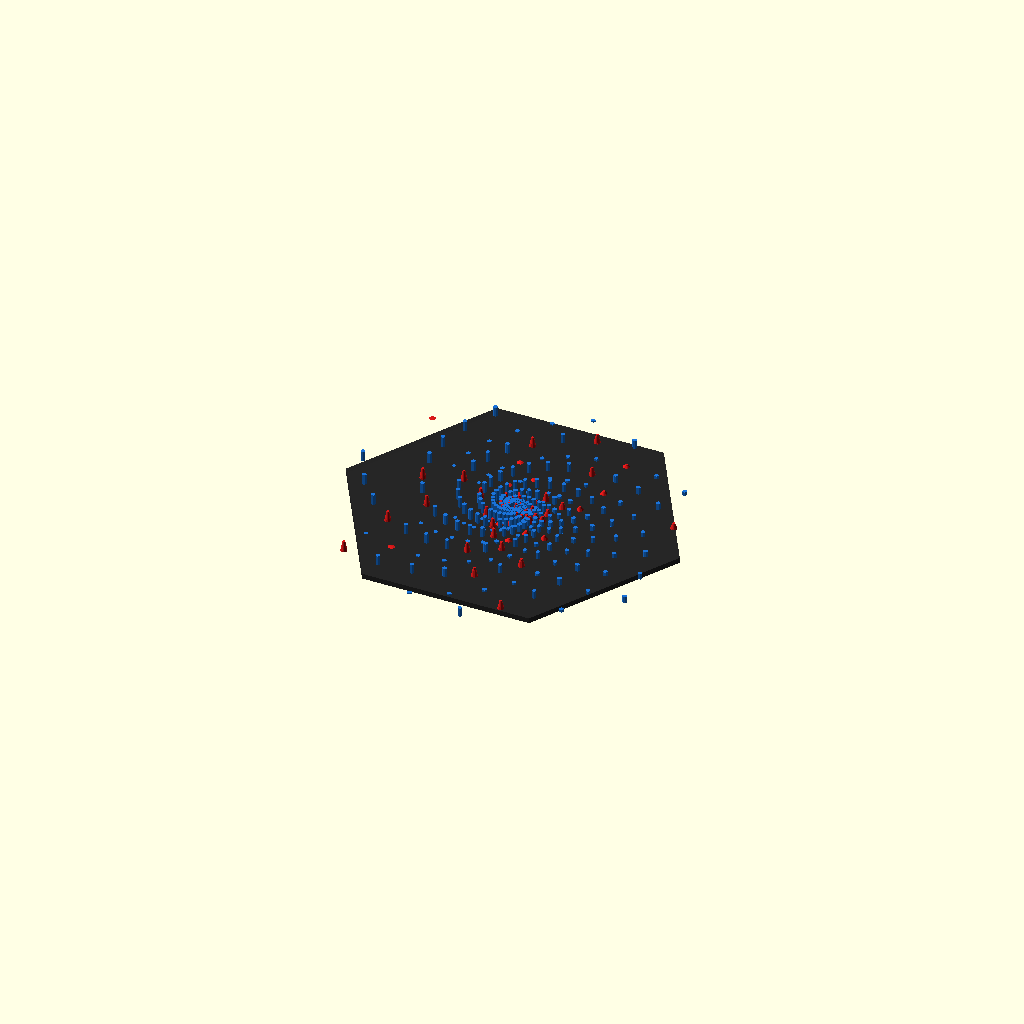
Cell 1: rendered with the file's own defaults.
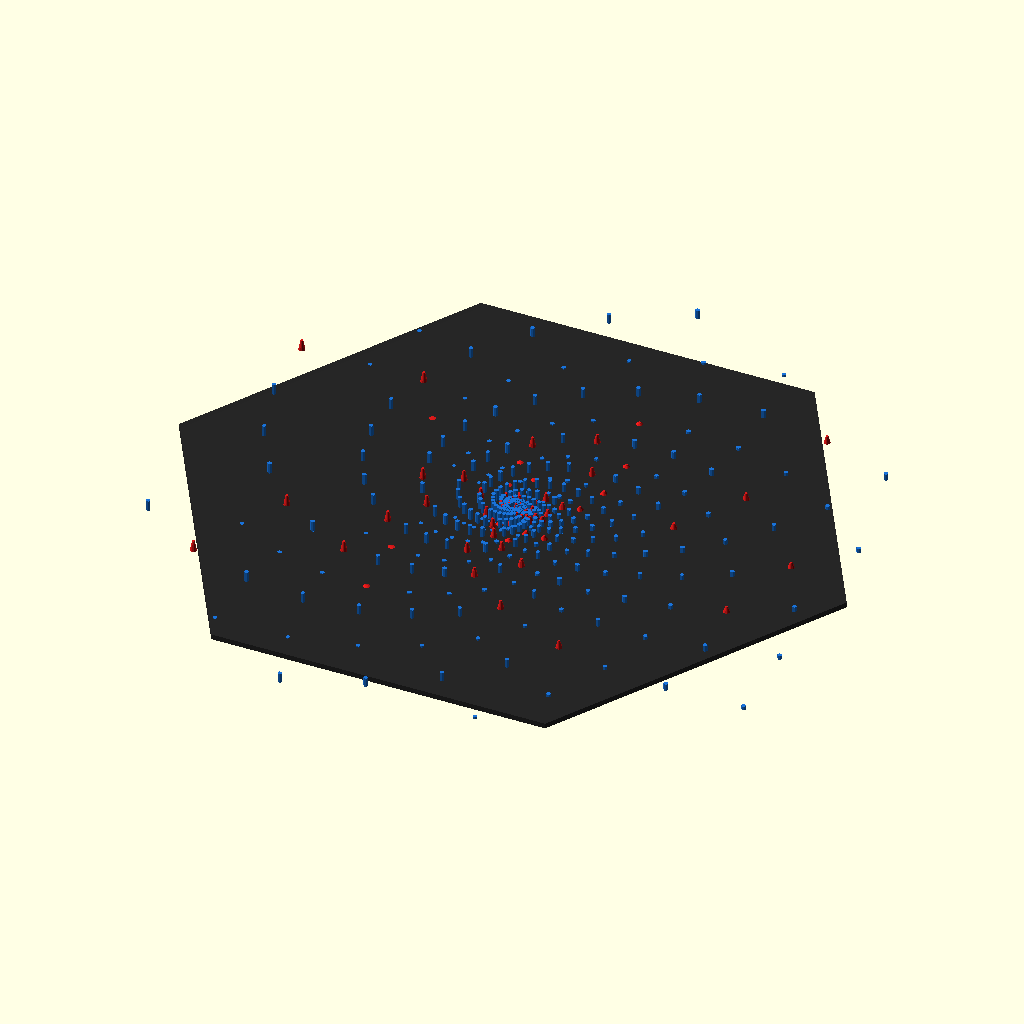
Cell 2: the same model with TILE_DIAMETER = 323.606796.
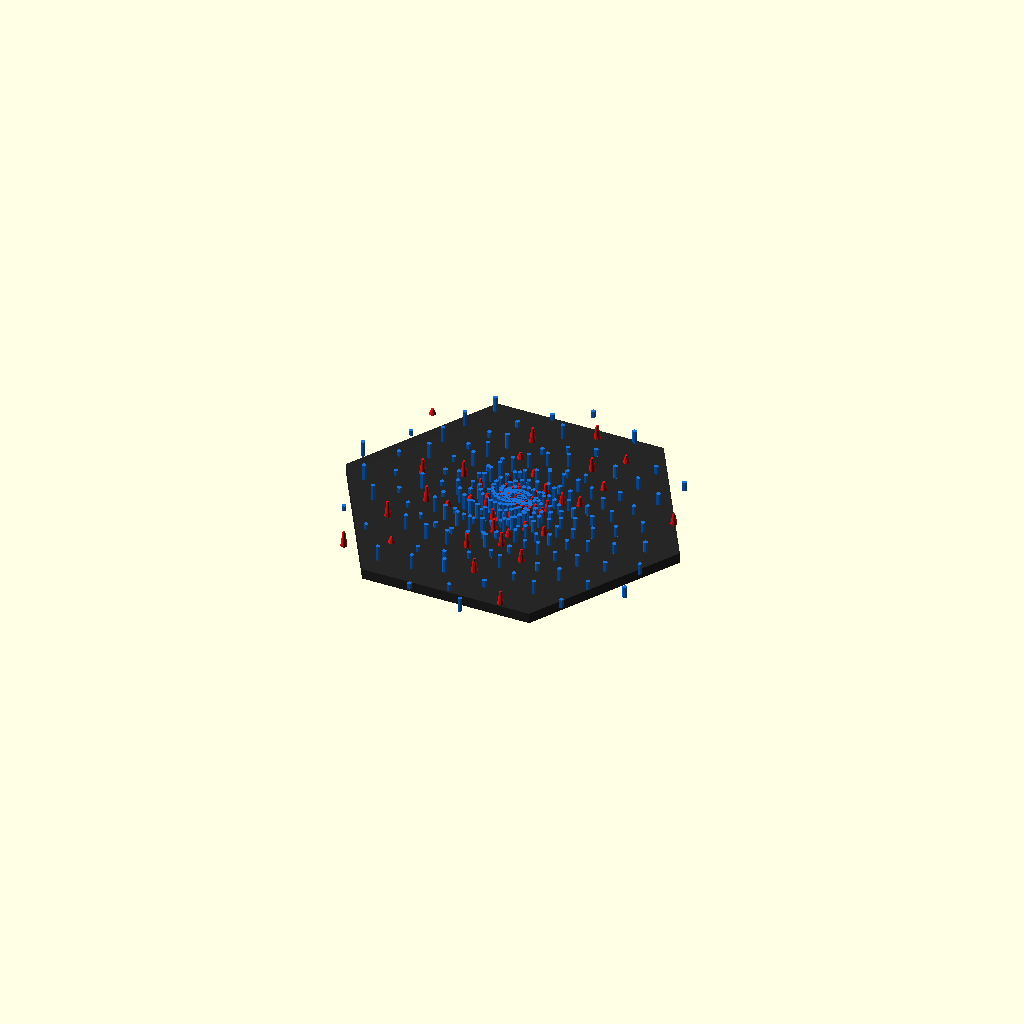
Cell 3: the same model with BASE_HEIGHT = 5.
One fixed orthographic camera (rotation 55°, 0°, 25°; colour scheme Cornfield) for every cell.
The OpenSCAD source (universal_meta_tile.scad):
// =============================================================================
// UNIVERSAL GEOMETRIC HARVESTING ENGINE v3.1 (MONOMATERIAL UPDATE)
// Generated via Python Physics Synthesis Engine
// License: Open Source Hardware Association (OSHWA) Compliant / Copyleft
// Architecture: Scale-Invariant Deterministic Fractal Metamaterial
// Format: Strict 80-Character Margin Constraints for Mobile Scannability
// =============================================================================

/* [Universal Physics-Grounded Boundaries] */
TILE_DIAMETER = 161.803398;   // PHI RESONANCE ENVELOPE (100 * phi)

/* [Global Systemic Parameters] */
MAX_NODES = 600; 
Z_SCALE = 3.5; 
BASE_HEIGHT = 2.5;

/* [Universal Physical Constants] */
PHI = (1 + sqrt(5)) / 2;                        // The Golden Ratio (~1.618033)
PI = 3.14159265358979323846;                    // Transcendental Circle Constant
GOLDEN_ANGLE = 137.507764;                      // Nature's non-overlapping angle
REFRACTION_VECTOR = 42.500000;                  // Cosmic optical baseline vector
HEX_RADIUS = TILE_DIAMETER / 2;                 // Outer boundary radius

// =============================================================================
// MATHEMATICAL FUNCTIONS & VALIDATION LAYERS
// =============================================================================

// 1. BOUNDARY INEQUALITY: Flat-Topped Hexagon Collision Check
function is_inside_hex(x, y, r) = 
    (abs(x) <= r) && ((abs(x) * 0.5 + abs(y) * sqrt(3) * 0.5) <= r);

// 2. PRIME MATRIX: Non-Harmonic Frequency Isolation 
function is_prime_node(n) = 
    (n < 2) ? false :
    (n == 2 || n == 3 || n == 5 || n == 7 || n == 11 || n == 13 || n == 17 || 
     n == 19 || n == 23 || n == 29 || n == 31 || n == 37 || n == 41 || n == 43 || 
     n == 47 || n == 53 || n == 59 || n == 61 || n == 67 || n == 71 || n == 73 || 
     n == 79 || n == 83 || n == 89 || n == 97 || n == 101 || n == 103 || n == 107 || 
     n == 109 || n == 113 || n == 127 || n == 131 || n == 137 || n == 139 || n == 149 || 
     n == 151 || n == 157 || n == 163 || n == 167 || n == 173 || n == 179 || n == 181 || 
     n == 191 || n == 193 || n == 197 || n == 199 || n == 211 || n == 223 || n == 227 || 
     n == 229 || n == 233 || n == 239 || n == 241 || n == 251 || n == 257 || n == 263 || 
     n == 269 || n == 271 || n == 277 || n == 281 || n == 283 || n == 293 || n == 307 || 
     n == 311 || n == 313 || n == 317 || n == 331 || n == 337 || n == 347 || n == 349 || 
     n == 353 || n == 359 || n == 367 || n == 373 || n == 379 || n == 383 || n == 389 || 
     n == 397 || n == 401 || n == 409 || n == 419 || n == 421 || n == 431 || n == 433 || 
     n == 439 || n == 443 || n == 449 || n == 457 || n == 461 || n == 463 || n == 467 || 
     n == 479 || n == 487 || n == 491 || n == 499 || n == 503 || n == 509 || n == 521 || 
     n == 523 || n == 541 || n == 547 || n == 557 || n == 563 || n == 569 || n == 571 || 
     n == 577 || n == 587 || n == 593 || n == 599);

// =============================================================================
// SYSTEMIC GENERATION MATRIX
// =============================================================================

module Render_Universal_Meta_Tile() {
    difference() {
        // LAYER 1: Core Chassis Floor (BASF Forward AM Ultrafuse TPU 64D)
        color([0.15, 0.15, 0.15, 0.95])
        cylinder(h = BASE_HEIGHT, r = HEX_RADIUS, $fn = 6); 
    }

    // LAYER 2: Procedural 3D Multi-Physics Surface Projection Loop
    for (i = [0 : MAX_NODES]) {
        // XY Spatial Plane: Golden Ratio Spiral Scaling Vector
        let (
            radius = 1.9 * pow(PHI, i * 0.018), 
            theta = i * GOLDEN_ANGLE,
            x = radius * cos(theta),
            y = radius * sin(theta)
        ) {
            // Check against chosen natural physical perimeter boundary
            if (is_inside_hex(x, y, HEX_RADIUS - 3.0)) { 
                
                // Z-Axis Depth Profile modulated by the 42.5-Degree Refraction Vector
                let (z_wave = sin(i * 180 / PHI) * Z_SCALE * cos(REFRACTION_VECTOR)) {
                    
                    if (is_prime_node(i)) {
                        // ACTIVE PIEZOELECTRIC VECTOR NODE: Lubrizol Estane TPU
                        translate([x, y, BASE_HEIGHT])
                        color([0.85, 0.1, 0.1]) // High-visibility red
                        cylinder(h = BASE_HEIGHT + z_wave, r1 = 1.6, r2 = 0.6, $fn = 12);
                    } else {
                        // PASSIVE STRUCTURAL ENVELOPE: BASF Ultrafuse TPU
                        translate([x, y, BASE_HEIGHT])
                        color([0.1, 0.45, 0.85]) // Structural blue
                        cylinder(h = BASE_HEIGHT + z_wave, r = 1.1, $fn = 6);
                    }
                }
            }
        }
    }
}

// Instantiate the universal blueprint
Render_Universal_Meta_Tile();
Customizer parameters (derived from the source; name, type, default, range or options):
TILE_DIAMETER: number, default 161.803398
MAX_NODES: number, default 600
Z_SCALE: number, default 3.5
BASE_HEIGHT: number, default 2.5
PI: number, default 3.141592653589793
GOLDEN_ANGLE: number, default 137.507764
REFRACTION_VECTOR: number, default 42.5
